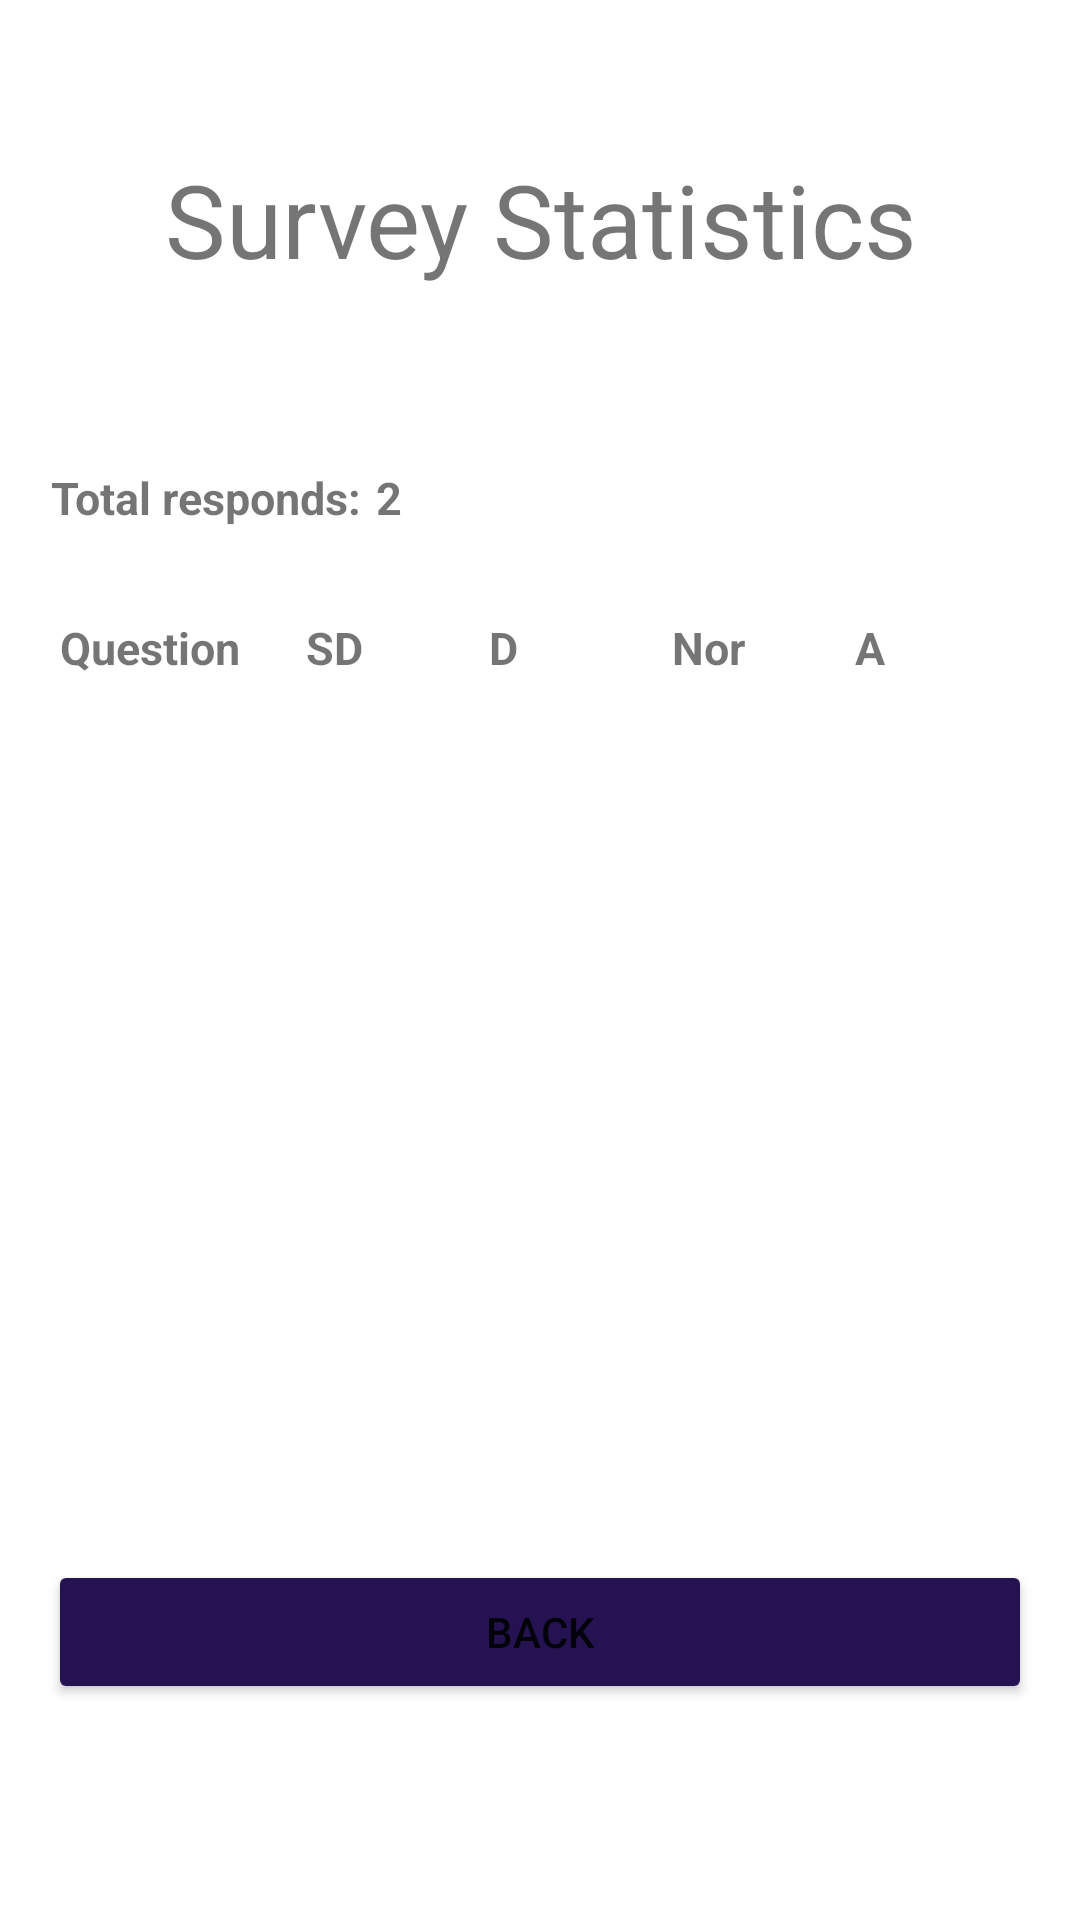

This screen was rendered from an Android layout file. Write that file and the resources it references.
<!-- AndroidManifest.xml: application theme Theme.NMatynia_SurveyApp -->
<!-- res/layout/activity_ended_survey_stats.xml -->
<?xml version="1.0" encoding="utf-8"?>
<LinearLayout
    android:orientation="vertical"
    xmlns:android="http://schemas.android.com/apk/res/android"
    xmlns:app="http://schemas.android.com/apk/res-auto"
    xmlns:tools="http://schemas.android.com/tools"
    android:layout_width="match_parent"
    android:layout_height="match_parent"
    tools:context=".EndedSurveyStatsActivity"
    android:gravity="center_horizontal">

    <TextView
        android:id="@+id/title"
        android:layout_width="match_parent"
        android:layout_height="146dp"
        android:gravity="center"
        android:text="Survey Statistics"
        android:textAlignment="center"
        android:textSize="34sp" />
    <LinearLayout
        android:layout_width="match_parent"
        android:layout_height="wrap_content"
        android:layout_marginHorizontal="12dp"
        android:layout_marginBottom="10dp">
        <TextView
            android:layout_width="wrap_content"
            android:layout_height="40dp"
            android:gravity="center_vertical"
            android:text="Total responds:"
            android:layout_marginHorizontal="5dp"
            android:textStyle="bold"
            android:textSize="15sp" />
        <TextView
            android:id="@+id/totalResponds"
            android:layout_width="70dp"
            android:layout_height="40dp"
            android:gravity="center_vertical"
            android:text="2"
            android:textStyle="bold"
            android:textSize="15sp" />
    </LinearLayout>

    <LinearLayout
        android:orientation="horizontal"
        android:layout_width="match_parent"
        android:layout_height="wrap_content"
        android:layout_marginHorizontal="20dp"
        >

        <TextView
            android:id="@+id/questionContentCol"
            android:layout_width="70dp"
            android:layout_height="40dp"
            android:gravity="center_vertical"
            android:text="Question"
            android:textStyle="bold"
            android:textSize="15sp" />

        <TextView
            android:id="@+id/resSDCol"
            android:layout_width="37dp"
            android:layout_height="40dp"
            android:layout_marginHorizontal="12dp"
            android:gravity="center_vertical"
            android:text="SD"
            android:textStyle="bold"
            android:textSize="15sp" />
        <TextView
            android:id="@+id/resDCol"
            android:layout_width="37dp"
            android:layout_height="40dp"
            android:layout_marginHorizontal="12dp"
            android:gravity="center_vertical"
            android:text="D"
            android:textStyle="bold"
            android:textSize="15sp" />
        <TextView
            android:id="@+id/resNorCol"
            android:layout_width="37dp"
            android:layout_height="40dp"
            android:layout_marginHorizontal="12dp"
            android:gravity="center_vertical"
            android:text="Nor"
            android:textStyle="bold"
            android:textSize="15sp" />
        <TextView
            android:id="@+id/resACol"
            android:layout_width="37dp"
            android:layout_height="40dp"
            android:layout_marginHorizontal="12dp"
            android:gravity="center_vertical"
            android:text="A"
            android:textStyle="bold"
            android:textSize="15sp" />
        <TextView
            android:id="@+id/resSACol"
            android:layout_width="37dp"
            android:layout_height="40dp"
            android:layout_marginHorizontal="12dp"
            android:gravity="center_vertical"
            android:text="SA"
            android:textStyle="bold"
            android:textSize="15sp" />
    </LinearLayout>

    <ListView
        android:id="@+id/questionsResList"
        android:layout_width="match_parent"
        android:layout_height="284dp" />

    <Button
        android:id="@+id/buttonLogout"
        android:layout_width="328dp"
        android:layout_height="wrap_content"
        android:layout_marginBottom="30dp"
        android:backgroundTint="#251351"
        android:onClick="goBack"
        android:text="Back" />

</LinearLayout>
<!-- resources referenced by this layout -->
<resources>
  <style name="Theme.NMatynia_SurveyApp" parent="Theme.MaterialComponents.DayNight.DarkActionBar">
          
          <item name="colorPrimary">@color/purple_500</item>
          <item name="colorPrimaryVariant">@color/purple_700</item>
          <item name="colorOnPrimary">@color/white</item>
          
          <item name="colorSecondary">@color/teal_200</item>
          <item name="colorSecondaryVariant">@color/teal_700</item>
          <item name="colorOnSecondary">@color/black</item>
          
          <item name="android:statusBarColor">?attr/colorPrimaryVariant</item>
          
      </style>
  <!-- not gathered from this repository: default colours our renderer supplied (Android Studio template values) -->
  <color name="purple_500">#FF6200EE</color>
  <color name="purple_700">#FF3700B3</color>
  <color name="teal_200">#FF03DAC5</color>
  <color name="teal_700">#FF018786</color>
  <color name="black">#FF000000</color>
  <color name="white">#FFFFFFFF</color>
</resources>
